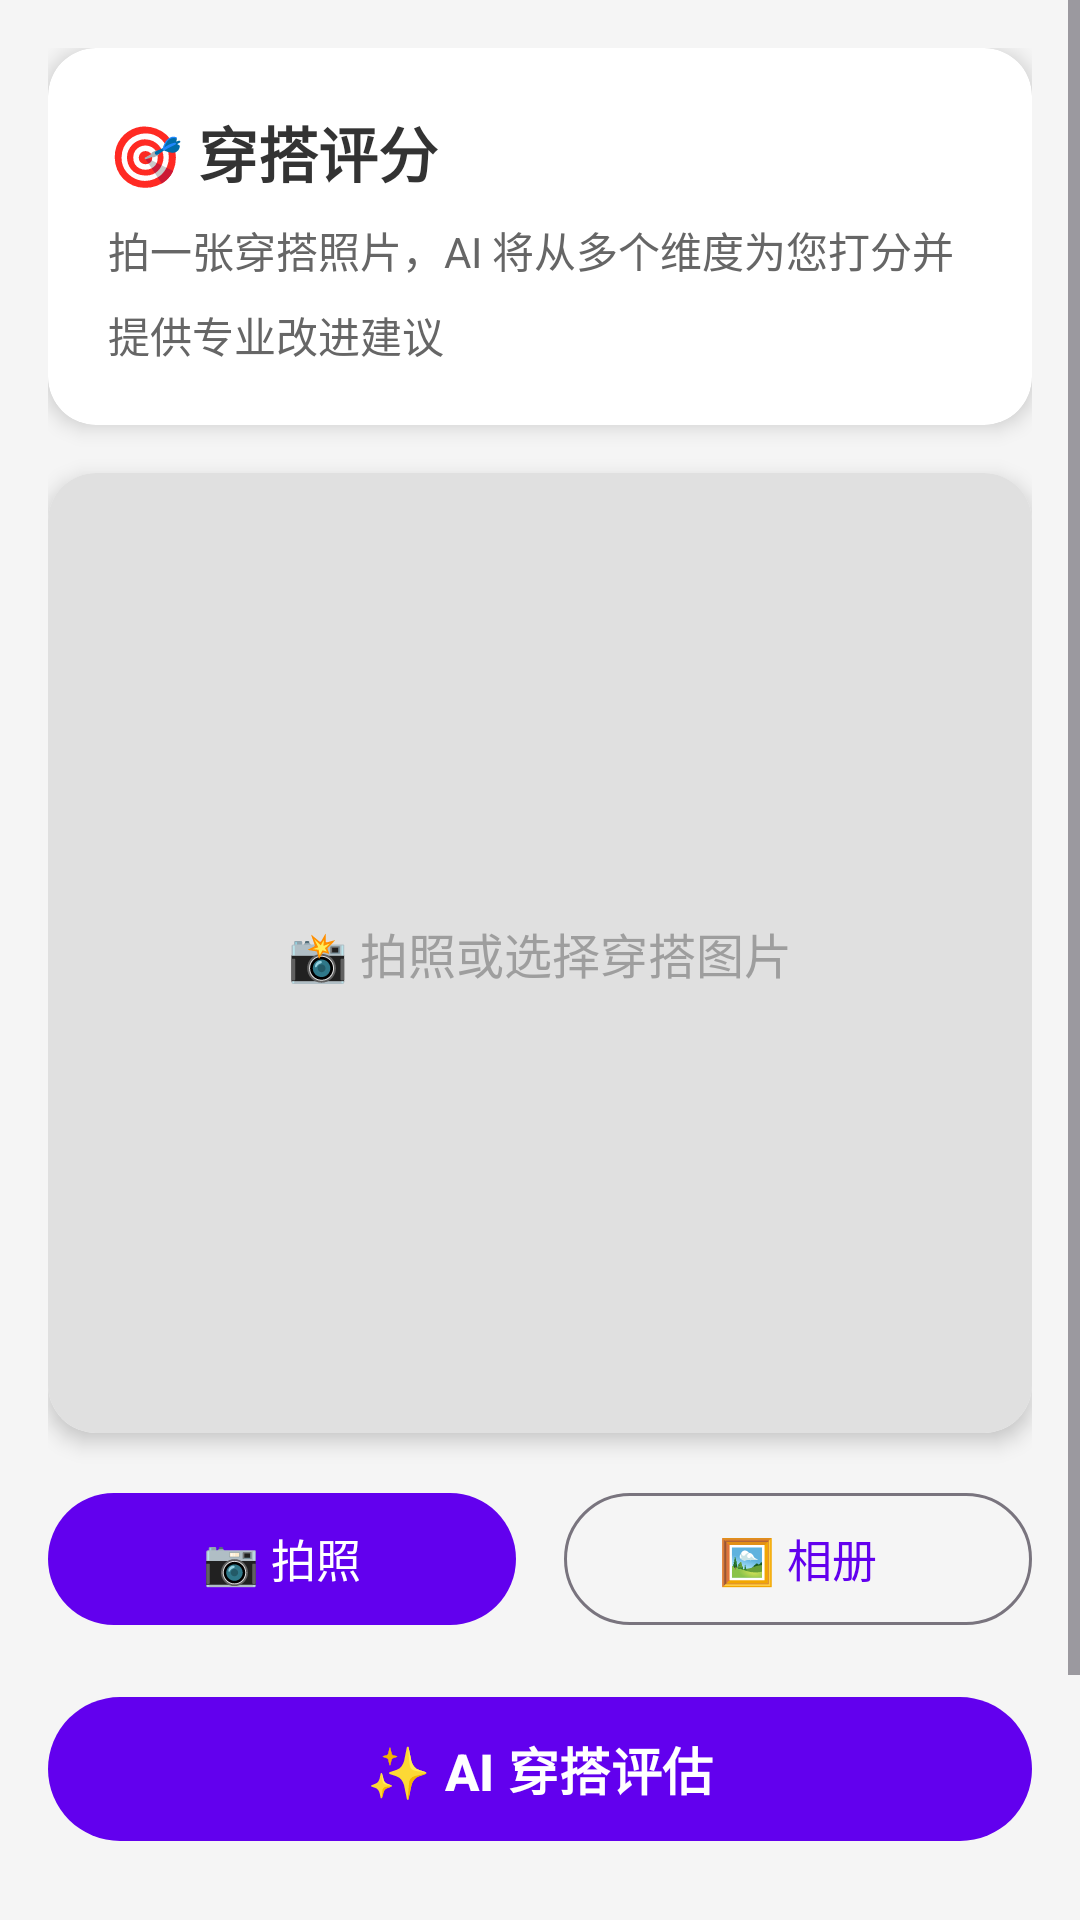

This screen was rendered from an Android layout file. Write that file and the resources it references.
<!-- AndroidManifest.xml: application theme Theme.OutfitAI -->
<!-- res/layout/fragment_evaluate.xml -->
<?xml version="1.0" encoding="utf-8"?>
<ScrollView
    xmlns:android="http://schemas.android.com/apk/res/android"
    xmlns:app="http://schemas.android.com/apk/res-auto"
    android:layout_width="match_parent"
    android:layout_height="match_parent"
    android:background="#F5F5F5">

    <LinearLayout
        android:layout_width="match_parent"
        android:layout_height="wrap_content"
        android:orientation="vertical"
        android:padding="16dp">

        
        <androidx.cardview.widget.CardView
            android:layout_width="match_parent"
            android:layout_height="wrap_content"
            app:cardCornerRadius="16dp"
            app:cardElevation="4dp"
            android:layout_marginBottom="16dp">

            <LinearLayout
                android:layout_width="match_parent"
                android:layout_height="wrap_content"
                android:orientation="vertical"
                android:padding="20dp">

                <TextView
                    android:layout_width="match_parent"
                    android:layout_height="wrap_content"
                    android:text="🎯 穿搭评分"
                    android:textSize="20sp"
                    android:textStyle="bold"
                    android:textColor="#333333"
                    android:layout_marginBottom="8dp" />

                <TextView
                    android:layout_width="match_parent"
                    android:layout_height="wrap_content"
                    android:text="拍一张穿搭照片，AI 将从多个维度为您打分并提供专业改进建议"
                    android:textSize="14sp"
                    android:textColor="#666666"
                    android:lineSpacingMultiplier="1.4" />
            </LinearLayout>
        </androidx.cardview.widget.CardView>

        
        <androidx.cardview.widget.CardView
            android:layout_width="match_parent"
            android:layout_height="320dp"
            app:cardCornerRadius="16dp"
            app:cardElevation="4dp"
            android:layout_marginBottom="16dp">

            <FrameLayout
                android:layout_width="match_parent"
                android:layout_height="match_parent">

                <ImageView
                    android:id="@+id/iv_outfit"
                    android:layout_width="match_parent"
                    android:layout_height="match_parent"
                    android:scaleType="centerCrop"
                    android:background="#E0E0E0"
                    android:contentDescription="穿搭图片" />

                <TextView
                    android:id="@+id/tv_image_hint"
                    android:layout_width="wrap_content"
                    android:layout_height="wrap_content"
                    android:layout_gravity="center"
                    android:text="📸 拍照或选择穿搭图片"
                    android:textColor="@color/hint_text"
                    android:textSize="16sp"
                    android:gravity="center" />

            </FrameLayout>
        </androidx.cardview.widget.CardView>

        
        <LinearLayout
            android:layout_width="match_parent"
            android:layout_height="wrap_content"
            android:orientation="horizontal"
            android:layout_marginBottom="16dp">

            <com.google.android.material.button.MaterialButton
                android:id="@+id/btn_take_photo"
                android:layout_width="0dp"
                android:layout_height="52dp"
                android:layout_weight="1"
                android:layout_marginEnd="8dp"
                android:text="📷 拍照"
                android:textSize="15sp"
                app:cornerRadius="26dp" />

            <com.google.android.material.button.MaterialButton
                android:id="@+id/btn_select_photo"
                android:layout_width="0dp"
                android:layout_height="52dp"
                android:layout_weight="1"
                android:layout_marginStart="8dp"
                android:text="🖼️ 相册"
                android:textSize="15sp"
                app:cornerRadius="26dp"
                style="@style/Widget.Material3.Button.OutlinedButton" />
        </LinearLayout>

        
        <com.google.android.material.button.MaterialButton
            android:id="@+id/btn_analyze"
            android:layout_width="match_parent"
            android:layout_height="56dp"
            android:text="✨ AI 穿搭评估"
            android:textSize="17sp"
            android:textStyle="bold"
            app:cornerRadius="28dp"
            android:layout_marginBottom="20dp" />

        
        <LinearLayout
            android:id="@+id/layout_loading"
            android:layout_width="match_parent"
            android:layout_height="wrap_content"
            android:orientation="horizontal"
            android:gravity="center"
            android:visibility="gone"
            android:layout_marginBottom="16dp">

            <ProgressBar
                android:layout_width="24dp"
                android:layout_height="24dp"
                android:layout_marginEnd="12dp" />

            <TextView
                android:layout_width="wrap_content"
                android:layout_height="wrap_content"
                android:text="@string/analyzing"
                android:textColor="@color/purple_500"
                android:textSize="15sp" />
        </LinearLayout>

        
        <androidx.cardview.widget.CardView
            android:id="@+id/card_result"
            android:layout_width="match_parent"
            android:layout_height="wrap_content"
            app:cardCornerRadius="16dp"
            app:cardElevation="4dp"
            android:visibility="gone">

            <LinearLayout
                android:layout_width="match_parent"
                android:layout_height="wrap_content"
                android:orientation="vertical"
                android:padding="20dp">

                <TextView
                    android:layout_width="match_parent"
                    android:layout_height="wrap_content"
                    android:text="🎯 AI 穿搭评估报告"
                    android:textSize="18sp"
                    android:textStyle="bold"
                    android:textColor="#333333"
                    android:layout_marginBottom="16dp" />

                <TextView
                    android:id="@+id/tv_result"
                    android:layout_width="match_parent"
                    android:layout_height="wrap_content"
                    android:textSize="15sp"
                    android:textColor="#444444"
                    android:lineSpacingMultiplier="1.5"
                    android:text="@string/result_placeholder" />

                <com.google.android.material.button.MaterialButton
                    android:id="@+id/btn_save"
                    android:layout_width="match_parent"
                    android:layout_height="40dp"
                    android:text="💾 保存到穿搭历史"
                    android:textSize="13sp"
                    app:cornerRadius="20dp"
                    style="@style/Widget.Material3.Button.OutlinedButton"
                    android:layout_marginTop="12dp" />
            </LinearLayout>
        </androidx.cardview.widget.CardView>

        
        <View
            android:layout_width="match_parent"
            android:layout_height="80dp" />

    </LinearLayout>
</ScrollView>
<!-- resources referenced by this layout -->
<resources>
  <color name="hint_text">#9E9E9E</color>
  <color name="purple_500">#FF6200EE</color>
  <string name="analyzing">AI分析中，请稍候…</string>
  <string name="result_placeholder">点击拍照或选择图片，AI将为您的穿搭打分</string>
  <style name="Theme.OutfitAI" parent="Theme.Material3.Light.NoActionBar">
          <item name="colorPrimary">@color/purple_500</item>
          <item name="colorPrimaryVariant">@color/purple_700</item>
          <item name="colorOnPrimary">@color/white</item>
          <item name="colorSecondary">@color/teal_200</item>
          <item name="colorSecondaryVariant">@color/teal_700</item>
          <item name="colorOnSecondary">@color/black</item>
          <item name="android:statusBarColor">@color/purple_700</item>
      </style>
  <color name="purple_700">#FF3700B3</color>
  <color name="white">#FFFFFFFF</color>
  <color name="teal_200">#FF03DAC5</color>
  <color name="teal_700">#FF018786</color>
  <color name="black">#FF000000</color>
</resources>
